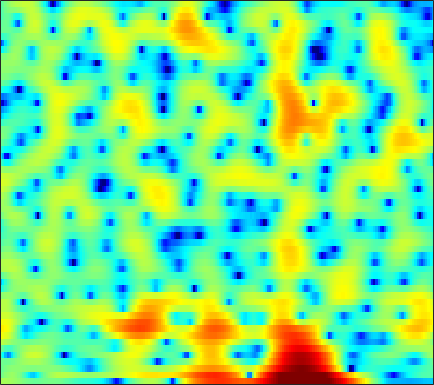

The table this chart was drawn from, first rows:
1.6888, 1.7045, 1.6892, 1.6302, 1.5482, 1.3792, 1.1605, 0.96396, 0.64999, 0.30036, -0.051693, -0.31669, -0.64683, -0.92654, -1.0833, -1.2019, -1.2186, -1.1752, -1.0598, -0.90299, -0.74372, -0.63429, -0.53295, -0.48106
-1.109, -0.3332, 0.4239, 0.9117, 1.115, 1.177, 1.01, 0.7313, 0.1426, -0.718, -1.884, -2.987, -4.771, -6.793, -8.103, -8.539, -7.16, -5.647, -3.709, -2.085, -0.7857, 0.0005551, 0.8395, 1.474
-1.159, -0.7834, -0.3459, 0.005256, 0.2092, 0.4053, 0.5168, 0.5486, 0.5316, 0.4602, 0.3469, 0.2487, 0.12, 0.01302, -0.0409, -0.06696, -0.03892, 0.0116, 0.1002, 0.1989, 0.286, 0.3293, 0.3422, 0.2964
-0.7842, -0.8833, -0.9445, -0.8955, -0.7824, -0.5375, -0.2107, 0.06239, 0.4379, 0.8015, 1.126, 1.333, 1.557, 1.713, 1.786, 1.82, 1.777, 1.692, 1.503, 1.221, 0.8476, 0.4995, -0.06221, -0.7316
-3.801, -5.893, -9.382, -12.01, -10.71, -7.142, -4.189, -2.488, -0.7252, 0.6106, 1.626, 2.218, 2.819, 3.236, 3.444, 3.591, 3.589, 3.494, 3.236, 2.819, 2.23, 1.66, 0.6996, -0.5289
-0.7813, -1.656, -2.64, -3.155, -3.126, -2.62, -1.829, -1.188, -0.3798, 0.3223, 0.9092, 1.269, 1.653, 1.936, 2.086, 2.206, 2.237, 2.199, 2.058, 1.805, 1.442, 1.095, 0.5321, -0.1422
2.818, 2.446, 1.95, 1.475, 1.144, 0.7325, 0.353, 0.08921, -0.2336, -0.5129, -0.7266, -0.8289, -0.8594, -0.7886, -0.6855, -0.5093, -0.3194, -0.1897, -0.05484, 0.01278, 0.007464, -0.0494, -0.1907, -0.4037
5.499, 5.189, 4.644, 3.934, 3.282, 2.233, 0.9596, -0.1687, -1.929, -3.95, -5.985, -7.108, -7.398, -6.456, -5.464, -4.218, -3.211, -2.608, -1.979, -1.511, -1.172, -0.9983, -0.86, -0.8505
6.56, 6.394, 5.969, 5.294, 4.613, 3.442, 1.927, 0.5165, -1.788, -4.648, -7.92, -9.882, -10.11, -8.631, -7.586, -6.632, -6.143, -5.972, -5.775, -5.391, -4.744, -4.179, -3.444, -2.897
5.344, 5.402, 5.271, 4.917, 4.512, 3.787, 2.878, 2.095, 0.9658, -0.2154, -1.376, -2.193, -3.191, -4.202, -5.093, -6.63, -8.909, -11.55, -18.29, -27.49, -13.95, -9.925, -6.717, -4.758
3.455, 3.618, 3.63, 3.43, 3.155, 2.644, 2.005, 1.47, 0.7125, -0.03903, -0.7621, -1.268, -1.89, -2.481, -2.934, -3.581, -4.261, -4.704, -5.082, -5.057, -4.609, -4.044, -3.151, -2.314
2.428, 2.567, 2.512, 2.19, 1.783, 1.025, 0.04908, -0.8019, -1.991, -3.033, -3.644, -3.748, -3.469, -2.912, -2.445, -1.891, -1.423, -1.131, -0.8142, -0.5488, -0.3048, -0.1568, 0.02484, 0.1724
2.4, 2.511, 2.437, 2.074, 1.582, 0.5562, -1.007, -2.664, -5.926, -11.77, -41.44, -14.66, -7.416, -3.838, -2.078, -0.4155, 0.7154, 1.3, 1.808, 2.059, 2.098, 1.99, 1.65, 1.129
0.3406, 0.6583, 0.977, 1.128, 1.096, 0.8347, 0.3356, -0.1678, -0.9192, -1.55, -1.757, -1.552, -0.859, 0.09248, 0.7896, 1.591, 2.197, 2.499, 2.704, 2.661, 2.353, 1.939, 1.086, -0.1854
-5.287, -4.028, -2.516, -1.332, -0.6571, -0.003159, 0.4192, 0.6183, 0.7856, 0.8866, 1.004, 1.117, 1.289, 1.491, 1.649, 1.844, 1.98, 2.03, 2.009, 1.859, 1.529, 1.164, 0.5005, -0.3939
-8.815, -6.245, -3.756, -2.011, -1.042, -0.08495, 0.562, 0.8844, 1.14, 1.25, 1.239, 1.184, 1.08, 0.9484, 0.8617, 0.7844, 0.7566, 0.7748, 0.8117, 0.8441, 0.8341, 0.7682, 0.5975, 0.3267
-1.931, -1.255, -0.3591, 0.4391, 0.9314, 1.416, 1.692, 1.761, 1.675, 1.39, 0.8976, 0.4006, -0.3843, -1.247, -1.859, -2.455, -2.581, -2.349, -1.738, -1.002, -0.3008, 0.1204, 0.5088, 0.7095
1.84, 2.077, 2.367, 2.605, 2.727, 2.771, 2.658, 2.463, 2.015, 1.322, 0.3315, -0.683, -2.497, -5.106, -7.991, -14.37, -17.44, -11.32, -6.379, -3.424, -1.527, -0.5448, 0.3227, 0.7858
2.112, 2.29, 2.471, 2.557, 2.541, 2.412, 2.154, 1.869, 1.361, 0.7104, -0.08807, -0.7941, -1.925, -3.198, -4.163, -5.132, -5.194, -4.544, -3.182, -1.76, -0.5854, 0.06705, 0.636, 0.8511
0.4551, 0.8086, 1.122, 1.225, 1.165, 0.919, 0.5052, 0.1066, -0.4593, -1, -1.412, -1.583, -1.661, -1.578, -1.413, -1.087, -0.6359, -0.2327, 0.361, 0.9115, 1.368, 1.605, 1.725, 1.598
-1.369, -0.6828, -0.1482, -0.02691, -0.1831, -0.7498, -1.756, -2.789, -4.5, -6.266, -7.107, -6.574, -4.835, -2.962, -1.725, -0.3391, 0.7796, 1.462, 2.205, 2.742, 3.076, 3.195, 3.16, 2.892
-2.378, -1.704, -1.153, -0.9873, -1.141, -1.761, -2.926, -4.249, -6.872, -10.69, -13.69, -11.31, -7.033, -3.884, -2.128, -0.3404, 0.9974, 1.782, 2.568, 3.135, 3.48, 3.596, 3.57, 3.325
-3.288, -2.691, -2.062, -1.651, -1.525, -1.588, -1.882, -2.232, -2.763, -3.169, -3.28, -3.079, -2.457, -1.636, -0.983, -0.1367, 0.6182, 1.12, 1.684, 2.133, 2.459, 2.606, 2.669, 2.561
-4.358, -3.353, -2.258, -1.455, -1.018, -0.6327, -0.4549, -0.42, -0.4512, -0.5523, -0.6337, -0.696, -0.7342, -0.7194, -0.6765, -0.5596, -0.3524, -0.1378, 0.2553, 0.6902, 1.122, 1.416, 1.705, 1.846
-3.909, -2.469, -1.027, -0.02749, 0.516, 0.9962, 1.242, 1.306, 1.24, 1.004, 0.6451, 0.2755, -0.3729, -1.162, -1.837, -2.746, -3.387, -3.471, -2.904, -1.788, -0.5644, 0.2691, 1.139, 1.706
-0.7328, 0.1309, 1.039, 1.661, 1.964, 2.158, 2.17, 2.063, 1.791, 1.393, 0.7869, 0.2204, -0.8413, -2.371, -4, -7.336, -13.92, -27.7, -11.75, -5.7, -2.264, -0.544, 1.03, 1.986
0.9858, 1.271, 1.444, 1.408, 1.217, 0.8027, 0.255, -0.1897, -0.7306, -1.154, -1.502, -1.768, -2.168, -2.769, -3.346, -4.222, -4.871, -4.874, -4.032, -2.498, -0.882, 0.1966, 1.365, 2.16
1.39, 1.309, 0.9056, 0.1127, -0.7602, -2.325, -4.367, -6.043, -7.835, -8.043, -6.826, -5.84, -4.745, -3.974, -3.561, -3.108, -2.642, -2.209, -1.535, -0.6966, 0.1953, 0.851, 1.65, 2.303
2.131, 1.899, 1.258, 0.1523, -1.006, -3.192, -6.306, -9.566, -14.94, -13.97, -9.937, -7.846, -6.193, -5.212, -4.757, -4.286, -3.785, -3.315, -2.475, -1.504, -0.469, 0.2847, 1.189, 1.959
3.386, 3.217, 2.749, 2.026, 1.306, 0.1595, -1.123, -2.066, -3.115, -3.799, -4.176, -4.422, -4.888, -5.737, -6.662, -8.194, -9.297, -8.983, -7.045, -4.665, -2.658, -1.429, -0.1492, 0.8036
4.178, 4.091, 3.841, 3.455, 3.081, 2.517, 1.88, 1.373, 0.6982, -0.02884, -0.8243, -1.577, -2.808, -4.56, -6.381, -9.868, -14.13, -13.96, -9.395, -5.953, -3.666, -2.516, -1.513, -0.9652
3.622, 3.506, 3.315, 3.09, 2.926, 2.688, 2.44, 2.232, 1.919, 1.539, 1.074, 0.6513, -0.03992, -0.8386, -1.469, -2.229, -2.731, -2.827, -2.598, -2.211, -1.876, -1.805, -2.042, -2.767
1.386, 1.061, 0.7216, 0.5683, 0.6051, 0.7766, 1.051, 1.268, 1.496, 1.672, 1.741, 1.759, 1.691, 1.57, 1.45, 1.286, 1.119, 1.014, 0.8464, 0.6198, 0.2445, -0.1913, -1.067, -2.405
-3.1, -4.368, -5.726, -5.891, -5.22, -3.757, -2.317, -1.395, -0.3705, 0.4381, 1.057, 1.433, 1.851, 2.167, 2.347, 2.515, 2.62, 2.644, 2.575, 2.412, 2.073, 1.71, 1.044, 0.1681
-6.857, -10, -17.48, -18.63, -12.59, -8.135, -5.557, -4.189, -2.817, -1.768, -0.8512, -0.2626, 0.4728, 1.129, 1.576, 2.091, 2.514, 2.75, 2.985, 3.08, 3.053, 2.933, 2.645, 2.204
-3.816, -4.743, -5.808, -6.325, -6.414, -6.214, -5.942, -5.758, -5.559, -5.108, -4.36, -3.563, -2.454, -1.336, -0.5679, 0.3483, 1.116, 1.628, 2.219, 2.69, 3.066, 3.255, 3.375, 3.325
-1.012, -1.512, -2.259, -3.173, -3.934, -5.23, -6.984, -8.841, -12.13, -14.83, -12.54, -9.777, -6.831, -4.814, -3.716, -2.595, -1.663, -0.9728, -0.03474, 0.9595, 1.9, 2.54, 3.228, 3.693
0.3219, -0.05835, -0.7228, -1.574, -2.373, -3.738, -5.599, -7.359, -9.996, -11.74, -10.95, -9.421, -7.732, -6.818, -6.618, -6.884, -7.266, -7.123, -5.562, -3.148, -0.8156, 0.6689, 2.236, 3.368
-0.2922, -0.4325, -0.6892, -1.033, -1.406, -2.009, -2.717, -3.289, -3.942, -4.487, -4.852, -5.024, -5.386, -6.096, -7.078, -9.387, -13.96, -18.66, -12.46, -6.346, -2.562, -0.5086, 1.535, 2.975
-3.554, -3.174, -2.7, -2.368, -2.219, -2.122, -2.092, -2.184, -2.317, -2.544, -2.785, -3.003, -3.36, -3.821, -4.21, -4.699, -4.919, -4.754, -3.82, -2.322, -0.6845, 0.5031, 1.891, 2.974
-8.497, -7.221, -5.919, -4.939, -4.277, -3.613, -3.127, -2.85, -2.657, -2.566, -2.562, -2.659, -2.807, -2.982, -3.089, -3.106, -2.868, -2.501, -1.755, -0.7861, 0.3548, 1.206, 2.275, 3.147
-11.32, -10.51, -9.26, -7.861, -6.847, -5.696, -4.831, -4.295, -3.805, -3.5, -3.441, -3.513, -3.793, -4.221, -4.599, -5.039, -5.12, -4.691, -3.554, -1.973, -0.2784, 0.901, 2.262, 3.354
-19.55, -20.41, -15.43, -11.56, -9.728, -8.001, -6.856, -6.292, -5.707, -5.354, -5.183, -5.178, -5.551, -6.488, -7.761, -10.78, -16.73, -18.39, -10.11, -5.009, -1.625, 0.2496, 2.137, 3.512
-11.96, -12.52, -11.69, -10.32, -9.661, -9.221, -9.296, -9.536, -9.669, -9.167, -8.08, -7.294, -6.506, -6.259, -6.444, -7.034, -7.417, -6.913, -4.986, -2.515, -0.2927, 1.101, 2.582, 3.665
-4.434, -4.973, -5.591, -6.314, -7.023, -8.535, -11.23, -14.64, -26.78, -18.75, -11.43, -8.421, -5.84, -4.139, -3.219, -2.252, -1.396, -0.7582, 0.2049, 1.211, 2.131, 2.736, 3.368, 3.769
-1.053, -1.368, -1.893, -2.582, -3.227, -4.302, -5.567, -6.469, -7.166, -6.73, -5.34, -4.137, -2.603, -1.29, -0.4499, 0.5037, 1.301, 1.833, 2.429, 2.906, 3.247, 3.38, 3.368, 3.099
0.1015, 0.07739, -0.08815, -0.3512, -0.6233, -1.007, -1.354, -1.576, -1.686, -1.562, -1.229, -0.8851, -0.3209, 0.2708, 0.712, 1.269, 1.773, 2.106, 2.447, 2.652, 2.698, 2.589, 2.216, 1.527
0.4926, 0.5886, 0.6287, 0.5878, 0.5281, 0.4104, 0.2703, 0.1655, 0.03729, -0.06298, -0.1234, -0.1119, -0.05209, 0.0956, 0.2613, 0.5526, 0.9029, 1.158, 1.481, 1.701, 1.75, 1.653, 1.304, 0.66
0.7627, 0.8342, 0.9352, 1.013, 1.063, 1.063, 0.9694, 0.8507, 0.5802, 0.1842, -0.3237, -0.731, -1.275, -1.668, -1.76, -1.53, -0.9525, -0.4199, 0.3255, 0.9547, 1.361, 1.51, 1.474, 1.169
-0.1672, -0.1109, 0.1842, 0.5922, 0.8994, 1.197, 1.305, 1.237, 0.8841, 0.1815, -0.9392, -2.13, -4.284, -7.016, -8.631, -7.78, -4.889, -2.848, -0.7952, 0.6556, 1.622, 2.082, 2.398, 2.421
-6.306, -5.715, -3.845, -1.954, -0.8467, 0.2315, 0.8765, 1.058, 0.9541, 0.4181, -0.612, -1.801, -4.054, -7.167, -9.239, -8.19, -4.778, -2.626, -0.4937, 0.9652, 1.937, 2.408, 2.774, 2.895
-14.57, -11.68, -7.015, -3.993, -2.476, -1.03, -0.1181, 0.3066, 0.5856, 0.5886, 0.3482, 0.05379, -0.4185, -0.8087, -0.9311, -0.7643, -0.2813, 0.1873, 0.7791, 1.204, 1.447, 1.515, 1.492, 1.411
-3.703, -3.598, -3.031, -2.275, -1.717, -1.097, -0.6203, -0.2848, 0.09993, 0.4625, 0.8009, 1.037, 1.305, 1.527, 1.657, 1.776, 1.812, 1.763, 1.533, 1.087, 0.3773, -0.3066, -1.327, -2.197
-1.194, -1.1, -1.037, -1.106, -1.241, -1.621, -2.015, -2.196, -1.959, -1.134, 0.02734, 0.8979, 1.913, 2.66, 3.036, 3.288, 3.247, 2.997, 2.353, 1.296, -0.3022, -1.999, -5.333, -11.13
-1.616, -1.191, -1.048, -1.441, -2.195, -3.959, -7.147, -11.23, -14.06, -7.261, -2.798, -0.5947, 1.441, 2.742, 3.349, 3.748, 3.728, 3.458, 2.784, 1.74, 0.3455, -0.9325, -2.815, -4.577
-2.613, -1.838, -1.295, -1.29, -1.653, -2.581, -3.916, -4.875, -4.948, -3.326, -1.174, 0.2576, 1.717, 2.689, 3.117, 3.321, 3.144, 2.792, 2.06, 1.084, -0.06855, -0.958, -2.028, -2.769
-2.323, -1.498, -0.6785, -0.15, 0.1012, 0.2604, 0.3646, 0.4965, 0.8142, 1.313, 1.915, 2.359, 2.832, 3.087, 3.103, 2.866, 2.321, 1.709, 0.6018, -0.8211, -2.524, -3.935, -5.886, -7.453
-1.952, -1.14, -0.2256, 0.5165, 0.9837, 1.502, 1.939, 2.244, 2.601, 2.922, 3.174, 3.293, 3.331, 3.178, 2.913, 2.329, 1.447, 0.5649, -0.9417, -2.89, -5.375, -7.742, -12.04, -19.63
